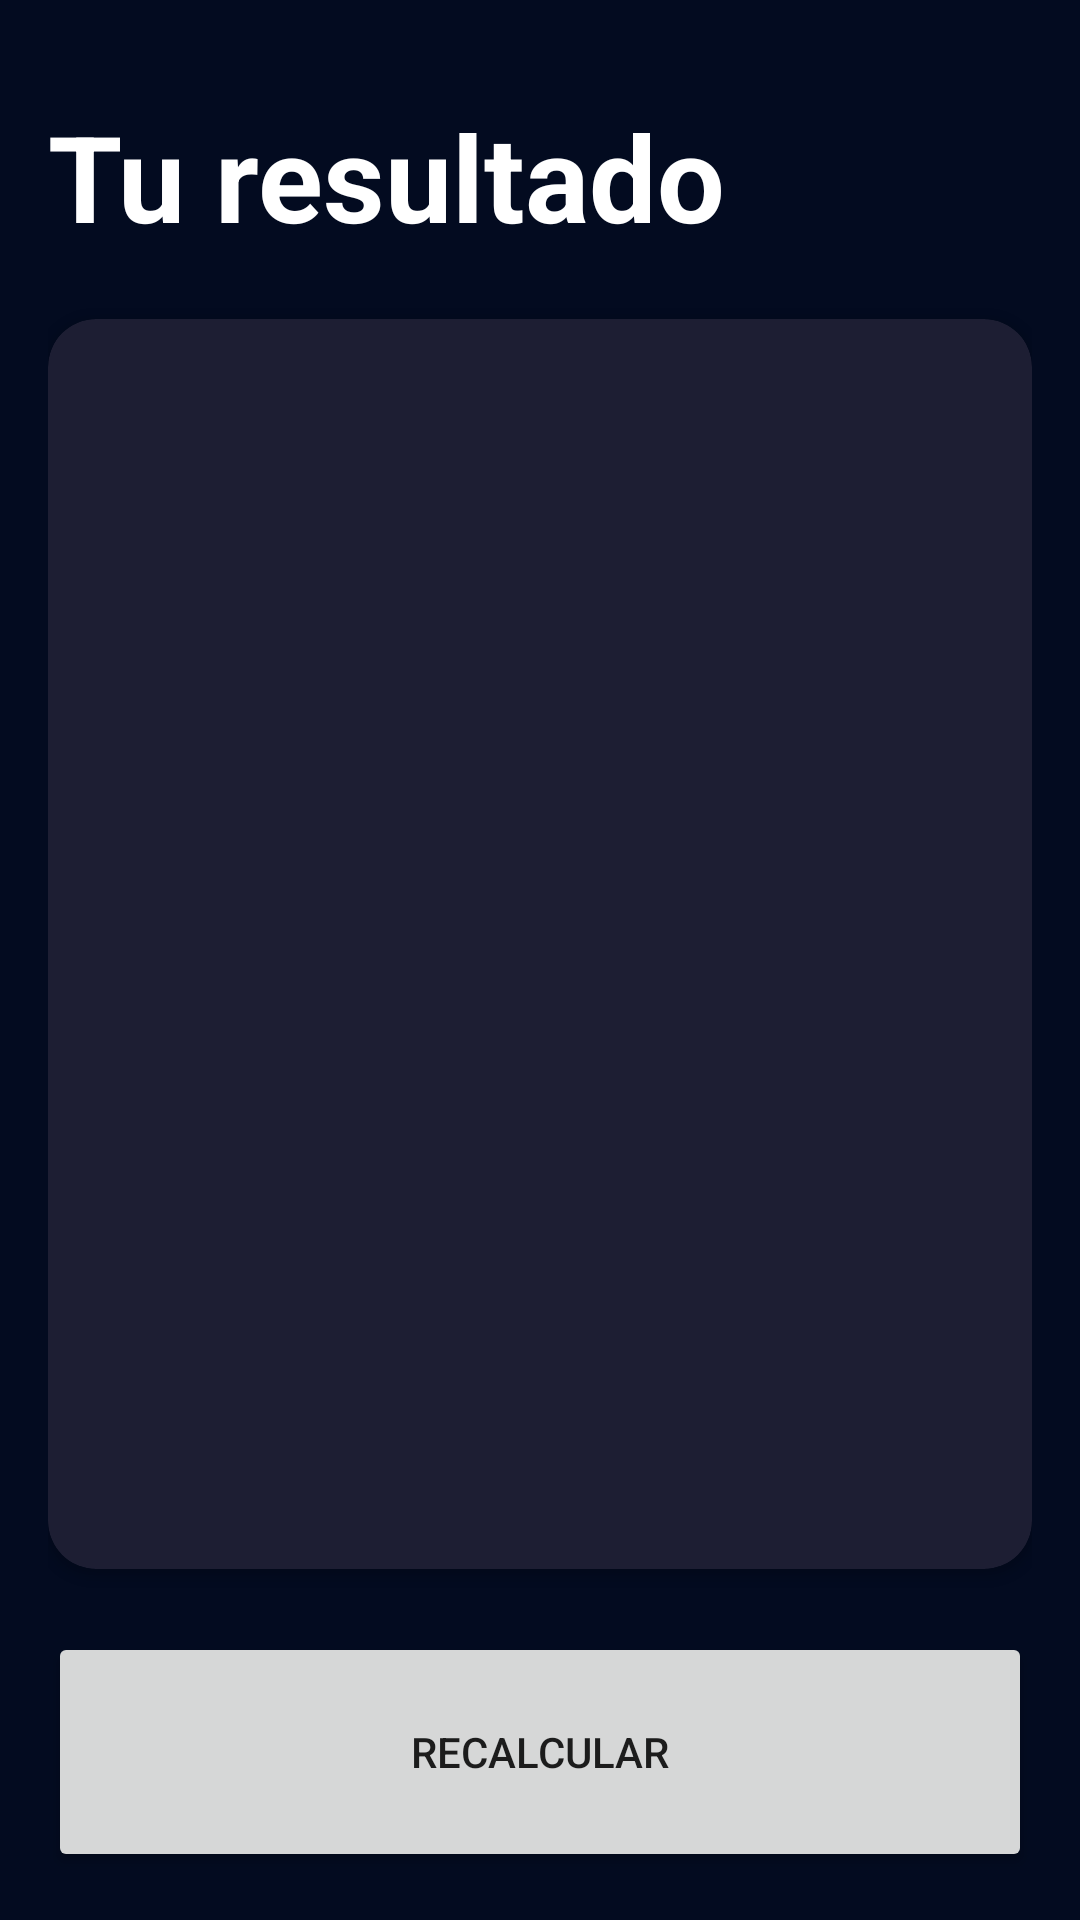

Android layout source for this screen:
<!-- AndroidManifest.xml: application theme Theme.AndroidMaster -->
<!-- res/layout/activity_resolve_imcactivity.xml -->
<?xml version="1.0" encoding="utf-8"?>
<androidx.constraintlayout.widget.ConstraintLayout xmlns:android="http://schemas.android.com/apk/res/android"
    xmlns:app="http://schemas.android.com/apk/res-auto"
    xmlns:tools="http://schemas.android.com/tools"
    android:layout_width="match_parent"
    android:layout_height="match_parent"
    android:padding="16dp"
    android:background="@color/background_app"
    tools:context=".imccalculator.ResolveIMCActivity">

    <TextView
        android:id="@+id/tvTitle"
        app:layout_constraintTop_toTopOf="parent"
        app:layout_constraintStart_toStartOf="parent"
        android:layout_width="wrap_content"
        android:layout_height="wrap_content"
        android:layout_marginTop="16dp"
        android:text="@string/result"
        android:textSize="40sp"
        android:textStyle="bold"
        android:textColor="@color/white"/>


    <androidx.cardview.widget.CardView
        android:layout_width="0dp"
        app:layout_constraintTop_toBottomOf="@+id/tvTitle"
        android:layout_marginVertical="21dp"
        app:layout_constraintStart_toStartOf="parent"
        app:layout_constraintEnd_toEndOf="parent"
        app:cardCornerRadius="16dp"
        app:cardBackgroundColor="@color/background_component"
        app:layout_constraintBottom_toTopOf="@+id/btnRecalculate"
        android:layout_height="0dp">


        <androidx.appcompat.widget.LinearLayoutCompat
            android:layout_width="match_parent"
            android:layout_height="match_parent"
            android:layout_margin="16dp"
            android:gravity="center"
            android:orientation="vertical">

            <TextView
                android:id="@+id/tvResult"
                android:layout_width="wrap_content"
                android:textSize="26sp"
                android:textStyle="bold"
                android:textColor="@color/white"
                tools:text="Normal"
                android:layout_height="wrap_content"/>

            <TextView
                android:id="@+id/tvIMC"
                android:layout_width="wrap_content"
                android:layout_marginVertical="64dp"
                android:textSize="70sp"
                android:textStyle="bold"
                android:textColor="@color/white"
                tools:text="Normal"
                android:layout_height="wrap_content"/>

            <TextView
                android:id="@+id/tvDescription"
                android:layout_width="wrap_content"
                android:textSize="26sp"
                android:textColor="@color/white"
                tools:text="Normal"
                android:layout_height="wrap_content"/>


        </androidx.appcompat.widget.LinearLayoutCompat>


    </androidx.cardview.widget.CardView>

    <Button
        android:id="@+id/btnRecalculate"
        android:layout_width="0dp"
        android:layout_height="80dp"
        app:layout_constraintStart_toStartOf="parent"
        app:layout_constraintEnd_toEndOf="parent"
        app:layout_constraintBottom_toBottomOf="parent"
        android:text="@string/recalculate"
        >

    </Button>

</androidx.constraintlayout.widget.ConstraintLayout>
<!-- resources referenced by this layout -->
<resources>
  <color name="background_app">#030B20</color>
  <color name="background_component">#1D1E33</color>
  <color name="white">#FFFFFFFF</color>
  <string name="recalculate">Recalcular</string>
  <string name="result">Tu resultado</string>
  <style name="Theme.AndroidMaster" parent="Theme.MaterialComponents.DayNight.DarkActionBar">
          
          <item name="colorPrimary">@color/purple_500</item>
          <item name="colorPrimaryVariant">@color/purple_700</item>
          <item name="colorOnPrimary">@color/white</item>
          
          <item name="colorSecondary">@color/teal_200</item>
          <item name="colorSecondaryVariant">@color/teal_700</item>
          <item name="colorOnSecondary">@color/black</item>
          
          <item name="android:statusBarColor">?attr/colorPrimaryVariant</item>
          
      </style>
  <color name="purple_500">#FF6200EE</color>
  <color name="purple_700">#FF3700B3</color>
  <color name="teal_200">#FF03DAC5</color>
  <color name="teal_700">#FF018786</color>
  <color name="black">#FF000000</color>
</resources>
